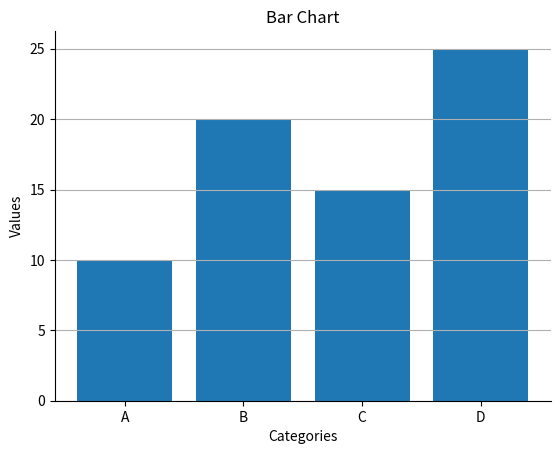

Reproduce this figure in Python.
import matplotlib.pyplot as plt

fig, ax = plt.subplots()  # Figure와 Axes 객체를 동시에 생성함

# 데이터 생성
categories = ['A', 'B', 'C', 'D']
values = [10, 20, 15, 25]

# 막대 그래프 생성
ax.bar(categories, values)  # Axes 객체의 bar() 메소드를 사용하여 막대 그래프를 생성함

# 제목과 축 레이블 설정
ax.set_title('Bar Chart')  # 그래프 제목 설정
ax.set_xlabel('Categories')  # X축 레이블 설정
ax.set_ylabel('Values')  # Y축 레이블 설정

# 그리드 추가
ax.grid(True, axis='y')  # Y축에 그리드를 추가함

# 축 숨기기
ax.spines['top'].set_visible(False)  # 상단 축 숨기기
ax.spines['right'].set_visible(False)  # 우측 축 숨기기

# 그래프 표시
plt.show()  # 전체 Figure를 화면에 표시함
